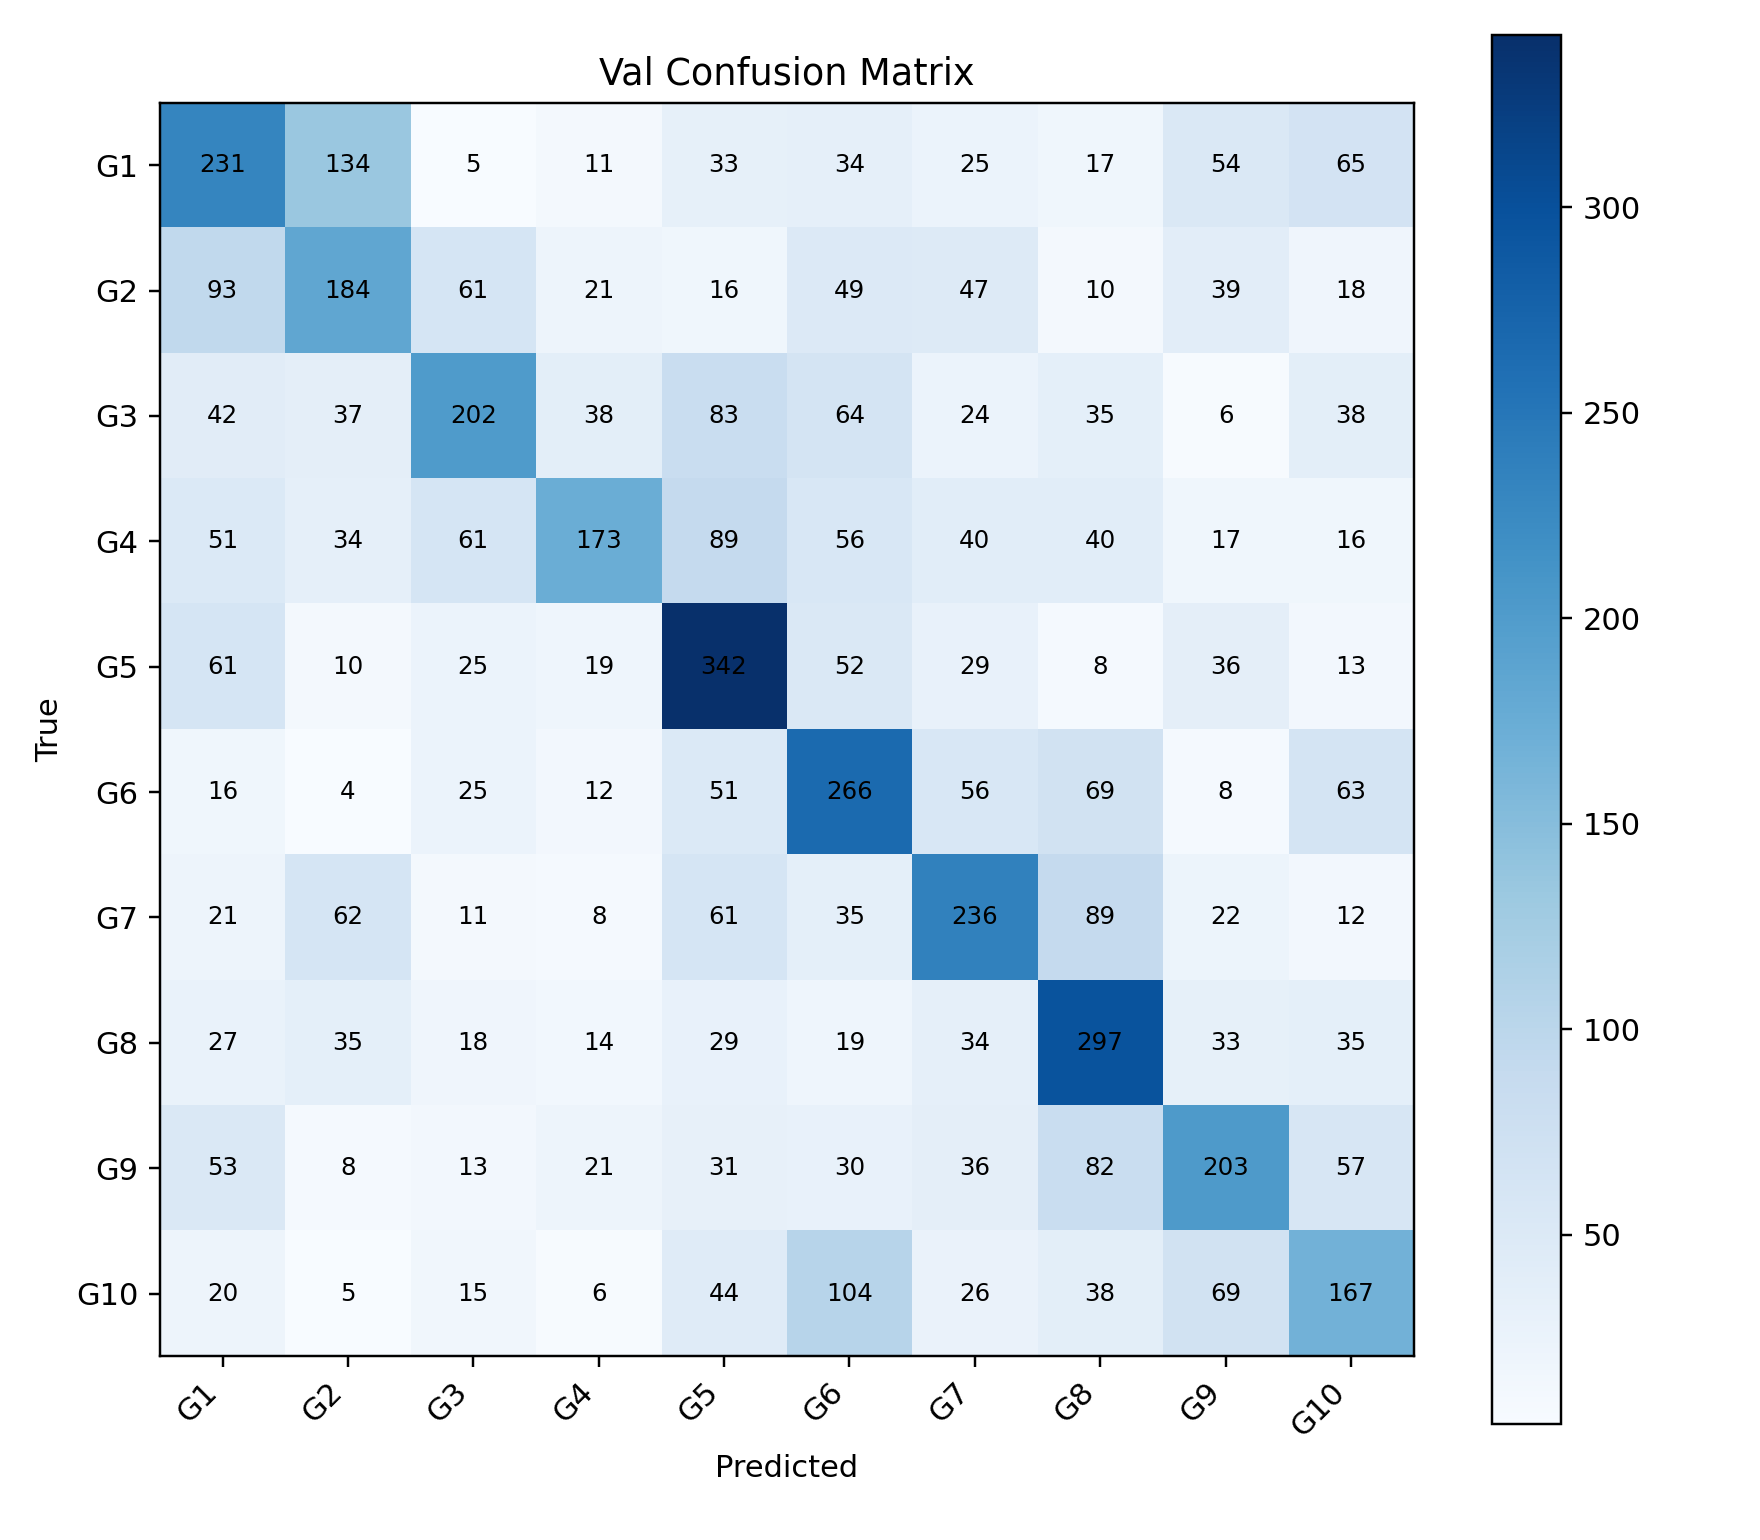

Values plotted in this chart, from the file beside it:
, G1, G2, G3, G4, G5, G6, G7, G8, G9, G10
G1, 231, 134, 5, 11, 33, 34, 25, 17, 54, 65
G2, 93, 184, 61, 21, 16, 49, 47, 10, 39, 18
G3, 42, 37, 202, 38, 83, 64, 24, 35, 6, 38
G4, 51, 34, 61, 173, 89, 56, 40, 40, 17, 16
G5, 61, 10, 25, 19, 342, 52, 29, 8, 36, 13
G6, 16, 4, 25, 12, 51, 266, 56, 69, 8, 63
G7, 21, 62, 11, 8, 61, 35, 236, 89, 22, 12
G8, 27, 35, 18, 14, 29, 19, 34, 297, 33, 35
G9, 53, 8, 13, 21, 31, 30, 36, 82, 203, 57
G10, 20, 5, 15, 6, 44, 104, 26, 38, 69, 167
